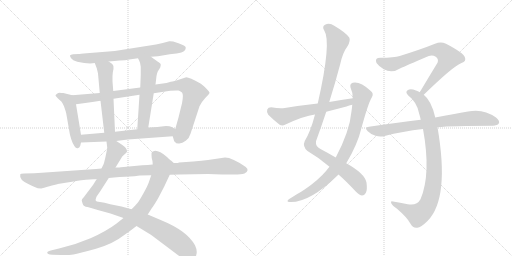
t = 0.00 s
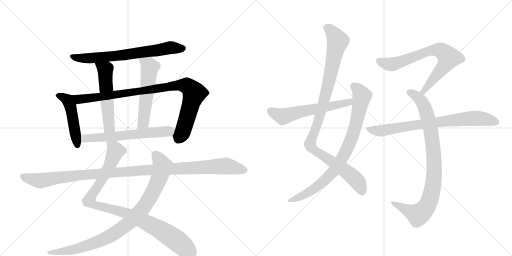
t = 2.68 s
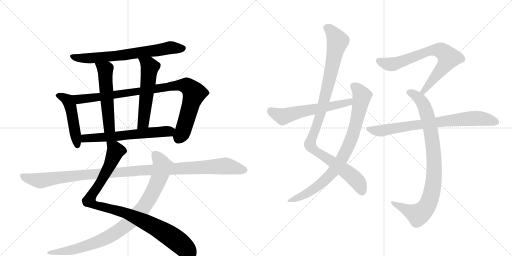
t = 5.35 s
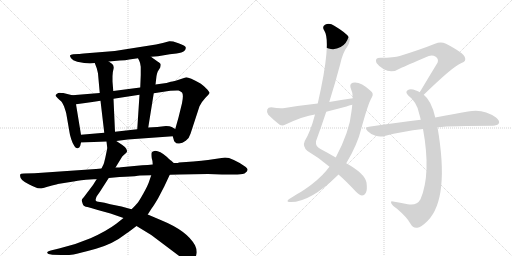
t = 8.03 s
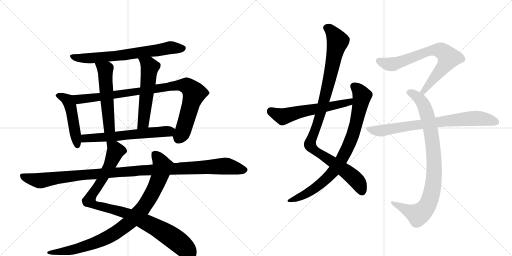
t = 10.70 s
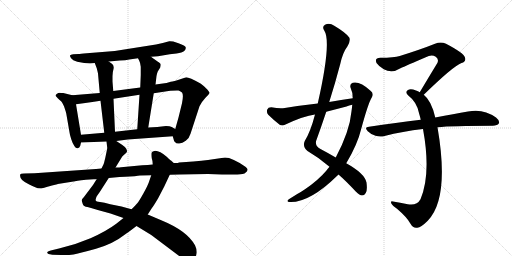
t = 13.38 s

The animated SVG that drew these frames (rendered in a browser with its animation timeline set to each time). Animation: 15 CSS @keyframes rules; one cycle of 13.38 s.

<svg version="1.1" viewBox="0 0 2048 1024" xmlns="http://www.w3.org/2000/svg">
  <g stroke="lightgray" stroke-dasharray="1,1" stroke-width="1" transform="scale(4, 4)">
    <line x1="0" y1="0" x2="256" y2="256"></line>
    <line x1="256" y1="0" x2="0" y2="256"></line>
    <line x1="128" y1="0" x2="128" y2="256"></line>
    <line x1="0" y1="128" x2="256" y2="128"></line>
    <line x1="256" y1="0" x2="512" y2="256"></line>
    <line x1="512" y1="0" x2="256" y2="256"></line>
    <line x1="384" y1="0" x2="384" y2="256"></line>
    <line x1="256" y1="128" x2="512" y2="128"></line>
  </g>
<g transform="scale(1, -1) translate(0, -850)">
   <style type="text/css">
    @keyframes keyframes0 {
      from {
       stroke: black;
       stroke-dashoffset: 704;
       stroke-width: 128;
       }
       70% {
       animation-timing-function: step-end;
       stroke: black;
       stroke-dashoffset: 0;
       stroke-width: 128;
       }
       to {
       stroke: black;
       stroke-width: 1024;
       }
       }
       #make-me-a-hanzi-animation-0 {
         animation: keyframes0 0.822917s both;
         animation-delay: 0.000000s;
         animation-timing-function: linear;
       }
    @keyframes keyframes1 {
      from {
       stroke: black;
       stroke-dashoffset: 484;
       stroke-width: 128;
       }
       61% {
       animation-timing-function: step-end;
       stroke: black;
       stroke-dashoffset: 0;
       stroke-width: 128;
       }
       to {
       stroke: black;
       stroke-width: 1024;
       }
       }
       #make-me-a-hanzi-animation-1 {
         animation: keyframes1 0.643880s both;
         animation-delay: 0.822917s;
         animation-timing-function: linear;
       }
    @keyframes keyframes2 {
      from {
       stroke: black;
       stroke-dashoffset: 952;
       stroke-width: 128;
       }
       76% {
       animation-timing-function: step-end;
       stroke: black;
       stroke-dashoffset: 0;
       stroke-width: 128;
       }
       to {
       stroke: black;
       stroke-width: 1024;
       }
       }
       #make-me-a-hanzi-animation-2 {
         animation: keyframes2 1.024740s both;
         animation-delay: 1.466797s;
         animation-timing-function: linear;
       }
    @keyframes keyframes3 {
      from {
       stroke: black;
       stroke-dashoffset: 546;
       stroke-width: 128;
       }
       64% {
       animation-timing-function: step-end;
       stroke: black;
       stroke-dashoffset: 0;
       stroke-width: 128;
       }
       to {
       stroke: black;
       stroke-width: 1024;
       }
       }
       #make-me-a-hanzi-animation-3 {
         animation: keyframes3 0.694336s both;
         animation-delay: 2.491536s;
         animation-timing-function: linear;
       }
    @keyframes keyframes4 {
      from {
       stroke: black;
       stroke-dashoffset: 557;
       stroke-width: 128;
       }
       64% {
       animation-timing-function: step-end;
       stroke: black;
       stroke-dashoffset: 0;
       stroke-width: 128;
       }
       to {
       stroke: black;
       stroke-width: 1024;
       }
       }
       #make-me-a-hanzi-animation-4 {
         animation: keyframes4 0.703288s both;
         animation-delay: 3.185872s;
         animation-timing-function: linear;
       }
    @keyframes keyframes5 {
      from {
       stroke: black;
       stroke-dashoffset: 622;
       stroke-width: 128;
       }
       67% {
       animation-timing-function: step-end;
       stroke: black;
       stroke-dashoffset: 0;
       stroke-width: 128;
       }
       to {
       stroke: black;
       stroke-width: 1024;
       }
       }
       #make-me-a-hanzi-animation-5 {
         animation: keyframes5 0.756185s both;
         animation-delay: 3.889160s;
         animation-timing-function: linear;
       }
    @keyframes keyframes6 {
      from {
       stroke: black;
       stroke-dashoffset: 987;
       stroke-width: 128;
       }
       76% {
       animation-timing-function: step-end;
       stroke: black;
       stroke-dashoffset: 0;
       stroke-width: 128;
       }
       to {
       stroke: black;
       stroke-width: 1024;
       }
       }
       #make-me-a-hanzi-animation-6 {
         animation: keyframes6 1.053223s both;
         animation-delay: 4.645345s;
         animation-timing-function: linear;
       }
    @keyframes keyframes7 {
      from {
       stroke: black;
       stroke-dashoffset: 935;
       stroke-width: 128;
       }
       75% {
       animation-timing-function: step-end;
       stroke: black;
       stroke-dashoffset: 0;
       stroke-width: 128;
       }
       to {
       stroke: black;
       stroke-width: 1024;
       }
       }
       #make-me-a-hanzi-animation-7 {
         animation: keyframes7 1.010905s both;
         animation-delay: 5.698568s;
         animation-timing-function: linear;
       }
    @keyframes keyframes8 {
      from {
       stroke: black;
       stroke-dashoffset: 1150;
       stroke-width: 128;
       }
       79% {
       animation-timing-function: step-end;
       stroke: black;
       stroke-dashoffset: 0;
       stroke-width: 128;
       }
       to {
       stroke: black;
       stroke-width: 1024;
       }
       }
       #make-me-a-hanzi-animation-8 {
         animation: keyframes8 1.185872s both;
         animation-delay: 6.709473s;
         animation-timing-function: linear;
       }
    @keyframes keyframes9 {
      from {
       stroke: black;
       stroke-dashoffset: 1042;
       stroke-width: 128;
       }
       77% {
       animation-timing-function: step-end;
       stroke: black;
       stroke-dashoffset: 0;
       stroke-width: 128;
       }
       to {
       stroke: black;
       stroke-width: 1024;
       }
       }
       #make-me-a-hanzi-animation-9 {
         animation: keyframes9 1.097982s both;
         animation-delay: 7.895345s;
         animation-timing-function: linear;
       }
    @keyframes keyframes10 {
      from {
       stroke: black;
       stroke-dashoffset: 846;
       stroke-width: 128;
       }
       73% {
       animation-timing-function: step-end;
       stroke: black;
       stroke-dashoffset: 0;
       stroke-width: 128;
       }
       to {
       stroke: black;
       stroke-width: 1024;
       }
       }
       #make-me-a-hanzi-animation-10 {
         animation: keyframes10 0.938477s both;
         animation-delay: 8.993327s;
         animation-timing-function: linear;
       }
    @keyframes keyframes11 {
      from {
       stroke: black;
       stroke-dashoffset: 593;
       stroke-width: 128;
       }
       66% {
       animation-timing-function: step-end;
       stroke: black;
       stroke-dashoffset: 0;
       stroke-width: 128;
       }
       to {
       stroke: black;
       stroke-width: 1024;
       }
       }
       #make-me-a-hanzi-animation-11 {
         animation: keyframes11 0.732585s both;
         animation-delay: 9.931803s;
         animation-timing-function: linear;
       }
    @keyframes keyframes12 {
      from {
       stroke: black;
       stroke-dashoffset: 734;
       stroke-width: 128;
       }
       70% {
       animation-timing-function: step-end;
       stroke: black;
       stroke-dashoffset: 0;
       stroke-width: 128;
       }
       to {
       stroke: black;
       stroke-width: 1024;
       }
       }
       #make-me-a-hanzi-animation-12 {
         animation: keyframes12 0.847331s both;
         animation-delay: 10.664388s;
         animation-timing-function: linear;
       }
    @keyframes keyframes13 {
      from {
       stroke: black;
       stroke-dashoffset: 904;
       stroke-width: 128;
       }
       75% {
       animation-timing-function: step-end;
       stroke: black;
       stroke-dashoffset: 0;
       stroke-width: 128;
       }
       to {
       stroke: black;
       stroke-width: 1024;
       }
       }
       #make-me-a-hanzi-animation-13 {
         animation: keyframes13 0.985677s both;
         animation-delay: 11.511719s;
         animation-timing-function: linear;
       }
    @keyframes keyframes14 {
      from {
       stroke: black;
       stroke-dashoffset: 773;
       stroke-width: 128;
       }
       72% {
       animation-timing-function: step-end;
       stroke: black;
       stroke-dashoffset: 0;
       stroke-width: 128;
       }
       to {
       stroke: black;
       stroke-width: 1024;
       }
       }
       #make-me-a-hanzi-animation-14 {
         animation: keyframes14 0.879069s both;
         animation-delay: 12.497396s;
         animation-timing-function: linear;
       }
</style>
<path d="M 604 623 L 632 625 L 679 633 L 706 636 Q 729 640 737 646 Q 744 653 743 660 Q 742 667 714 677 L 693 684 Q 680 686 677 685 L 651 678 L 624 672 L 459 646 L 347 637 Q 320 634 314 634 L 293 633 Q 282 632 280 628 Q 279 625 284.5 617 Q 290 609 309 603 Q 354 593 379 598 L 435 604 L 479 608 Q 503 609 517 612 L 552 617 L 604 623 Z" fill="lightgray"></path> 
<path d="M 289 469 L 253 478 Q 244 478 239 479 Q 233 479 228 475 Q 222 471 222 467 L 231 457 Q 245 444 247 442 Q 256 426 257 422 L 261 410 Q 264 401 265 396 L 278 321 Q 279 311 285 293 Q 291 274 298 265 Q 304 255 311 257 Q 318 259 321 267 L 324 280 L 324 311 L 304 433 C 299 463 298 467 289 469 Z" fill="lightgray"></path> 
<path d="M 691 305 L 695 291 Q 696 284 700 282 Q 705 274 717 276 Q 729 277 743 287 Q 757 297 762 315 L 798 425 Q 806 442 821 458 Q 836 473 838 478 Q 839 482 824 497 Q 809 512 802 516 Q 757 541 745 541 Q 691 523 683 523 L 666 518 L 622 512 L 561 500 L 453 486 L 399 478 L 289 469 C 259 467 274 429 304 433 L 341 438 Q 367 441 402 447 L 454 455 L 558 471 L 615 477 L 681 487 Q 707 489 714 488 Q 720 487 728 480 Q 735 472 728 437 L 714 380 L 701 334 C 693 305 690 308 691 305 Z" fill="lightgray"></path> 
<path d="M 379 598 L 387 577 Q 391 561 392 556 L 399 478 L 402 447 L 417 319 C 420 289 461 293 460 323 L 454 455 L 453 486 L 450 524 L 450 545 Q 450 561 454 574 Q 457 586 449 594 L 435 604 C 411 621 368 626 379 598 Z" fill="lightgray"></path> 
<path d="M 622 512 L 626 546 Q 628 558 631 564 L 641 580 Q 643 588 643 592 Q 643 596 635 601 Q 627 606 604 623 C 580 641 539 644 552 617 L 557 607 Q 561 600 563 583 L 563 550 L 561 500 L 558 471 L 549 333 C 547 303 588 310 593 340 L 615 477 L 622 512 Z" fill="lightgray"></path> 
<path d="M 465 286 L 511 292 L 691 305 C 721 307 727 319 701 334 L 687 342 Q 680 346 664 346 L 629 342 L 593 340 L 549 333 L 460 323 L 417 319 L 324 311 C 294 308 294 279 324 280 L 426 284 L 465 286 Z" fill="lightgray"></path> 
<path d="M 387 134 L 372 110 L 335 61 Q 326 52 327 48 Q 328 44 331 34 Q 334 24 350 22 Q 365 19 391 10 L 442 -4 L 494 -22 L 546 -54 L 605 -90 L 718 -175 Q 742 -190 758 -190 Q 785 -190 787 -159 Q 787 -145 780 -131 Q 748 -73 645 -31 L 591 -8 L 526 13 L 486 24 L 441 33 Q 416 40 400 42 Q 384 43 383 48 Q 381 53 387 65 L 399 82 L 435 138 L 462 180 L 489 224 Q 497 232 502 236 Q 507 240 508 244 Q 509 247 505 255 Q 500 263 488 271 L 465 286 C 440 302 423 314 426 284 L 429 258 Q 429 257 426 242 L 421 218 L 417 202 Q 417 198 406 176 L 387 134 Z" fill="lightgray"></path> 
<path d="M 494 -22 L 465 -45 Q 425 -75 362 -103 Q 299 -130 236 -144 L 207 -151 Q 191 -154 189 -159 Q 187 -167 209 -169 L 245 -170 Q 272 -171 294 -168 Q 315 -164 384 -145 Q 453 -125 497 -90 Q 511 -81 546 -54 L 591 -8 L 607 17 Q 613 24 632 56 L 657 104 L 679 151 C 692 178 699 194 695 198 L 684 208 Q 681 209 668 222 Q 639 247 621 247 Q 608 244 607 240 Q 605 236 607 217 Q 611 206 611 192 L 605 149 L 595 120 Q 591 108 574 77 Q 556 45 550 38 Q 544 31 526 13 L 494 -22 Z" fill="lightgray"></path> 
<path d="M 384 174 L 138 157 L 96 156 Q 82 156 81 152 Q 75 130 117 112 Q 127 108 138.5 102 Q 150 96 165 96 Q 167 97 208 108 L 225 112 Q 230 114 231 114 L 294 124 Q 331 130 343 131 L 375 133 Q 384 133 387 134 L 435 138 L 456 140 Q 477 142 501 143 L 538 145 Q 541 146 560 148 L 605 149 L 679 151 L 718 152 L 832 154 L 888 152 L 925 152 Q 962 151 978 156 Q 1000 169 983 182 Q 929 220 900 220 L 832 210 Q 809 207 773 204 L 716 200 Q 712 198 706 198 L 695 198 L 611 192 L 591 190 L 569 189 L 484 181 Q 481 180 462 180 L 406 176 L 384 174 Z" fill="lightgray"></path> 
<path d="M 1354 152 Q 1385 125 1423 84 Q 1439 69 1448 68 Q 1457 68 1463 78 Q 1470 88 1466 120 Q 1459 156 1385 197 L 1343 220 Q 1316 236 1282 254 Q 1261 264 1264 285 Q 1285 343 1305 403 L 1317 442 Q 1341 518 1361 594 Q 1371 640 1390 665 Q 1403 687 1397 700 Q 1384 719 1337 747 Q 1318 760 1300 751 Q 1287 744 1297 728 Q 1327 683 1271 436 L 1260 392 Q 1242 323 1219 286 Q 1209 264 1230 246 Q 1278 218 1318 183 L 1354 152 Z" fill="lightgray"></path> 
<path d="M 1318 183 Q 1311 176 1305 167 Q 1274 130 1220 93 Q 1207 84 1189 74 Q 1173 64 1157 54 Q 1144 45 1155 42 Q 1236 36 1351 149 Q 1352 150 1354 152 L 1385 197 Q 1430 272 1445 335 Q 1473 438 1487 460 Q 1497 476 1482 487 Q 1440 526 1411 519 Q 1398 515 1402 500 Q 1411 481 1411 457 L 1409 431 Q 1408 419 1406 405 Q 1399 326 1343 220 L 1318 183 Z" fill="lightgray"></path> 
<path d="M 1411 457 Q 1365 451 1317 442 L 1271 436 Q 1207 429 1139 418 Q 1118 415 1085 421 Q 1072 421 1069 412 Q 1065 400 1073 391 Q 1092 372 1120 350 Q 1130 346 1142 352 Q 1214 386 1260 392 L 1305 403 Q 1344 413 1386 424 Q 1396 428 1409 431 C 1438 439 1441 461 1411 457 Z" fill="lightgray"></path> 
<path d="M 1695 471 Q 1812 585 1846 598 Q 1867 605 1859 622 Q 1855 638 1784 675 Q 1763 685 1740 675 Q 1685 653 1599 626 Q 1577 619 1522 619 Q 1497 619 1506 598 Q 1515 585 1535 573 Q 1568 555 1602 577 Q 1621 586 1715 626 Q 1730 632 1743 623 Q 1756 614 1750 599 Q 1717 545 1679 481 C 1664 455 1673 450 1695 471 Z" fill="lightgray"></path> 
<path d="M 1741 380 Q 1726 447 1695 471 L 1679 481 Q 1672 485 1664 488 Q 1642 497 1632 490 Q 1619 483 1632 469 Q 1669 441 1677 394 Q 1680 384 1683 371 L 1692 334 Q 1725 154 1682 53 Q 1667 26 1631 33 Q 1600 39 1572 44 Q 1560 47 1566 35 Q 1570 28 1588 15 Q 1628 -19 1642 -45 Q 1652 -64 1669 -61 Q 1684 -60 1711 -33 Q 1799 57 1750 341 L 1741 380 Z" fill="lightgray"></path> 
<path d="M 1750 341 Q 1807 347 1971 347 Q 1990 348 1995 356 Q 2001 366 1984 380 Q 1933 417 1872 404 Q 1817 395 1741 380 L 1683 371 Q 1586 359 1476 343 Q 1455 342 1471 325 Q 1484 312 1502 307 Q 1521 301 1538 306 Q 1610 325 1692 334 L 1750 341 Z" fill="lightgray"></path> 
      <clipPath id="make-me-a-hanzi-clip-0">
      <path d="M 604 623 L 632 625 L 679 633 L 706 636 Q 729 640 737 646 Q 744 653 743 660 Q 742 667 714 677 L 693 684 Q 680 686 677 685 L 651 678 L 624 672 L 459 646 L 347 637 Q 320 634 314 634 L 293 633 Q 282 632 280 628 Q 279 625 284.5 617 Q 290 609 309 603 Q 354 593 379 598 L 435 604 L 479 608 Q 503 609 517 612 L 552 617 L 604 623 Z" fill="lightgray"></path>
      </clipPath>
      <path clip-path="url(#make-me-a-hanzi-clip-0)" d="M 289 625 L 306 618 L 350 616 L 470 627 L 677 659 L 733 656 " fill="none" id="make-me-a-hanzi-animation-0" stroke-dasharray="576 1152" stroke-linecap="round"></path>

      <clipPath id="make-me-a-hanzi-clip-1">
      <path d="M 289 469 L 253 478 Q 244 478 239 479 Q 233 479 228 475 Q 222 471 222 467 L 231 457 Q 245 444 247 442 Q 256 426 257 422 L 261 410 Q 264 401 265 396 L 278 321 Q 279 311 285 293 Q 291 274 298 265 Q 304 255 311 257 Q 318 259 321 267 L 324 280 L 324 311 L 304 433 C 299 463 298 467 289 469 Z" fill="lightgray"></path>
      </clipPath>
      <path clip-path="url(#make-me-a-hanzi-clip-1)" d="M 231 466 L 266 453 L 280 430 L 309 269 " fill="none" id="make-me-a-hanzi-animation-1" stroke-dasharray="356 712" stroke-linecap="round"></path>

      <clipPath id="make-me-a-hanzi-clip-2">
      <path d="M 691 305 L 695 291 Q 696 284 700 282 Q 705 274 717 276 Q 729 277 743 287 Q 757 297 762 315 L 798 425 Q 806 442 821 458 Q 836 473 838 478 Q 839 482 824 497 Q 809 512 802 516 Q 757 541 745 541 Q 691 523 683 523 L 666 518 L 622 512 L 561 500 L 453 486 L 399 478 L 289 469 C 259 467 274 429 304 433 L 341 438 Q 367 441 402 447 L 454 455 L 558 471 L 615 477 L 681 487 Q 707 489 714 488 Q 720 487 728 480 Q 735 472 728 437 L 714 380 L 701 334 C 693 305 690 308 691 305 Z" fill="lightgray"></path>
      </clipPath>
      <path clip-path="url(#make-me-a-hanzi-clip-2)" d="M 297 465 L 320 453 L 711 509 L 747 506 L 777 477 L 734 332 L 713 291 " fill="none" id="make-me-a-hanzi-animation-2" stroke-dasharray="824 1648" stroke-linecap="round"></path>

      <clipPath id="make-me-a-hanzi-clip-3">
      <path d="M 379 598 L 387 577 Q 391 561 392 556 L 399 478 L 402 447 L 417 319 C 420 289 461 293 460 323 L 454 455 L 453 486 L 450 524 L 450 545 Q 450 561 454 574 Q 457 586 449 594 L 435 604 C 411 621 368 626 379 598 Z" fill="lightgray"></path>
      </clipPath>
      <path clip-path="url(#make-me-a-hanzi-clip-3)" d="M 386 595 L 421 567 L 436 343 L 423 327 " fill="none" id="make-me-a-hanzi-animation-3" stroke-dasharray="418 836" stroke-linecap="round"></path>

      <clipPath id="make-me-a-hanzi-clip-4">
      <path d="M 622 512 L 626 546 Q 628 558 631 564 L 641 580 Q 643 588 643 592 Q 643 596 635 601 Q 627 606 604 623 C 580 641 539 644 552 617 L 557 607 Q 561 600 563 583 L 563 550 L 561 500 L 558 471 L 549 333 C 547 303 588 310 593 340 L 615 477 L 622 512 Z" fill="lightgray"></path>
      </clipPath>
      <path clip-path="url(#make-me-a-hanzi-clip-4)" d="M 559 614 L 599 582 L 575 366 L 555 340 " fill="none" id="make-me-a-hanzi-animation-4" stroke-dasharray="429 858" stroke-linecap="round"></path>

      <clipPath id="make-me-a-hanzi-clip-5">
      <path d="M 465 286 L 511 292 L 691 305 C 721 307 727 319 701 334 L 687 342 Q 680 346 664 346 L 629 342 L 593 340 L 549 333 L 460 323 L 417 319 L 324 311 C 294 308 294 279 324 280 L 426 284 L 465 286 Z" fill="lightgray"></path>
      </clipPath>
      <path clip-path="url(#make-me-a-hanzi-clip-5)" d="M 331 288 L 349 298 L 693 329 " fill="none" id="make-me-a-hanzi-animation-5" stroke-dasharray="494 988" stroke-linecap="round"></path>

      <clipPath id="make-me-a-hanzi-clip-6">
      <path d="M 387 134 L 372 110 L 335 61 Q 326 52 327 48 Q 328 44 331 34 Q 334 24 350 22 Q 365 19 391 10 L 442 -4 L 494 -22 L 546 -54 L 605 -90 L 718 -175 Q 742 -190 758 -190 Q 785 -190 787 -159 Q 787 -145 780 -131 Q 748 -73 645 -31 L 591 -8 L 526 13 L 486 24 L 441 33 Q 416 40 400 42 Q 384 43 383 48 Q 381 53 387 65 L 399 82 L 435 138 L 462 180 L 489 224 Q 497 232 502 236 Q 507 240 508 244 Q 509 247 505 255 Q 500 263 488 271 L 465 286 C 440 302 423 314 426 284 L 429 258 Q 429 257 426 242 L 421 218 L 417 202 Q 417 198 406 176 L 387 134 Z" fill="lightgray"></path>
      </clipPath>
      <path clip-path="url(#make-me-a-hanzi-clip-6)" d="M 433 278 L 462 247 L 427 166 L 358 53 L 360 42 L 391 27 L 501 -1 L 612 -53 L 705 -111 L 760 -165 " fill="none" id="make-me-a-hanzi-animation-6" stroke-dasharray="859 1718" stroke-linecap="round"></path>

      <clipPath id="make-me-a-hanzi-clip-7">
      <path d="M 494 -22 L 465 -45 Q 425 -75 362 -103 Q 299 -130 236 -144 L 207 -151 Q 191 -154 189 -159 Q 187 -167 209 -169 L 245 -170 Q 272 -171 294 -168 Q 315 -164 384 -145 Q 453 -125 497 -90 Q 511 -81 546 -54 L 591 -8 L 607 17 Q 613 24 632 56 L 657 104 L 679 151 C 692 178 699 194 695 198 L 684 208 Q 681 209 668 222 Q 639 247 621 247 Q 608 244 607 240 Q 605 236 607 217 Q 611 206 611 192 L 605 149 L 595 120 Q 591 108 574 77 Q 556 45 550 38 Q 544 31 526 13 L 494 -22 Z" fill="lightgray"></path>
      </clipPath>
      <path clip-path="url(#make-me-a-hanzi-clip-7)" d="M 614 235 L 628 224 L 650 186 L 644 160 L 621 100 L 592 47 L 570 14 L 529 -29 L 452 -87 L 386 -119 L 286 -150 L 194 -160 " fill="none" id="make-me-a-hanzi-animation-7" stroke-dasharray="807 1614" stroke-linecap="round"></path>

      <clipPath id="make-me-a-hanzi-clip-8">
      <path d="M 384 174 L 138 157 L 96 156 Q 82 156 81 152 Q 75 130 117 112 Q 127 108 138.5 102 Q 150 96 165 96 Q 167 97 208 108 L 225 112 Q 230 114 231 114 L 294 124 Q 331 130 343 131 L 375 133 Q 384 133 387 134 L 435 138 L 456 140 Q 477 142 501 143 L 538 145 Q 541 146 560 148 L 605 149 L 679 151 L 718 152 L 832 154 L 888 152 L 925 152 Q 962 151 978 156 Q 1000 169 983 182 Q 929 220 900 220 L 832 210 Q 809 207 773 204 L 716 200 Q 712 198 706 198 L 695 198 L 611 192 L 591 190 L 569 189 L 484 181 Q 481 180 462 180 L 406 176 L 384 174 Z" fill="lightgray"></path>
      </clipPath>
      <path clip-path="url(#make-me-a-hanzi-clip-8)" d="M 90 147 L 103 139 L 160 127 L 332 151 L 619 172 L 898 186 L 976 170 " fill="none" id="make-me-a-hanzi-animation-8" stroke-dasharray="1022 2044" stroke-linecap="round"></path>

      <clipPath id="make-me-a-hanzi-clip-9">
      <path d="M 1354 152 Q 1385 125 1423 84 Q 1439 69 1448 68 Q 1457 68 1463 78 Q 1470 88 1466 120 Q 1459 156 1385 197 L 1343 220 Q 1316 236 1282 254 Q 1261 264 1264 285 Q 1285 343 1305 403 L 1317 442 Q 1341 518 1361 594 Q 1371 640 1390 665 Q 1403 687 1397 700 Q 1384 719 1337 747 Q 1318 760 1300 751 Q 1287 744 1297 728 Q 1327 683 1271 436 L 1260 392 Q 1242 323 1219 286 Q 1209 264 1230 246 Q 1278 218 1318 183 L 1354 152 Z" fill="lightgray"></path>
      </clipPath>
      <path clip-path="url(#make-me-a-hanzi-clip-9)" d="M 1306 738 L 1331 719 L 1351 683 L 1288 415 L 1240 271 L 1259 248 L 1410 144 L 1435 116 L 1448 83 " fill="none" id="make-me-a-hanzi-animation-9" stroke-dasharray="914 1828" stroke-linecap="round"></path>

      <clipPath id="make-me-a-hanzi-clip-10">
      <path d="M 1318 183 Q 1311 176 1305 167 Q 1274 130 1220 93 Q 1207 84 1189 74 Q 1173 64 1157 54 Q 1144 45 1155 42 Q 1236 36 1351 149 Q 1352 150 1354 152 L 1385 197 Q 1430 272 1445 335 Q 1473 438 1487 460 Q 1497 476 1482 487 Q 1440 526 1411 519 Q 1398 515 1402 500 Q 1411 481 1411 457 L 1409 431 Q 1408 419 1406 405 Q 1399 326 1343 220 L 1318 183 Z" fill="lightgray"></path>
      </clipPath>
      <path clip-path="url(#make-me-a-hanzi-clip-10)" d="M 1414 506 L 1441 480 L 1448 466 L 1446 454 L 1411 311 L 1362 205 L 1328 157 L 1284 115 L 1230 77 L 1161 47 " fill="none" id="make-me-a-hanzi-animation-10" stroke-dasharray="718 1436" stroke-linecap="round"></path>

      <clipPath id="make-me-a-hanzi-clip-11">
      <path d="M 1411 457 Q 1365 451 1317 442 L 1271 436 Q 1207 429 1139 418 Q 1118 415 1085 421 Q 1072 421 1069 412 Q 1065 400 1073 391 Q 1092 372 1120 350 Q 1130 346 1142 352 Q 1214 386 1260 392 L 1305 403 Q 1344 413 1386 424 Q 1396 428 1409 431 C 1438 439 1441 461 1411 457 Z" fill="lightgray"></path>
      </clipPath>
      <path clip-path="url(#make-me-a-hanzi-clip-11)" d="M 1083 407 L 1131 384 L 1397 441 L 1404 451 " fill="none" id="make-me-a-hanzi-animation-11" stroke-dasharray="465 930" stroke-linecap="round"></path>

      <clipPath id="make-me-a-hanzi-clip-12">
      <path d="M 1695 471 Q 1812 585 1846 598 Q 1867 605 1859 622 Q 1855 638 1784 675 Q 1763 685 1740 675 Q 1685 653 1599 626 Q 1577 619 1522 619 Q 1497 619 1506 598 Q 1515 585 1535 573 Q 1568 555 1602 577 Q 1621 586 1715 626 Q 1730 632 1743 623 Q 1756 614 1750 599 Q 1717 545 1679 481 C 1664 455 1673 450 1695 471 Z" fill="lightgray"></path>
      </clipPath>
      <path clip-path="url(#make-me-a-hanzi-clip-12)" d="M 1517 606 L 1541 596 L 1574 594 L 1704 642 L 1730 649 L 1767 646 L 1795 619 L 1789 607 L 1701 496 L 1698 485 L 1687 486 " fill="none" id="make-me-a-hanzi-animation-12" stroke-dasharray="606 1212" stroke-linecap="round"></path>

      <clipPath id="make-me-a-hanzi-clip-13">
      <path d="M 1741 380 Q 1726 447 1695 471 L 1679 481 Q 1672 485 1664 488 Q 1642 497 1632 490 Q 1619 483 1632 469 Q 1669 441 1677 394 Q 1680 384 1683 371 L 1692 334 Q 1725 154 1682 53 Q 1667 26 1631 33 Q 1600 39 1572 44 Q 1560 47 1566 35 Q 1570 28 1588 15 Q 1628 -19 1642 -45 Q 1652 -64 1669 -61 Q 1684 -60 1711 -33 Q 1799 57 1750 341 L 1741 380 Z" fill="lightgray"></path>
      </clipPath>
      <path clip-path="url(#make-me-a-hanzi-clip-13)" d="M 1637 480 L 1661 469 L 1683 449 L 1698 424 L 1711 382 L 1735 239 L 1733 116 L 1716 42 L 1696 9 L 1672 -9 L 1575 35 " fill="none" id="make-me-a-hanzi-animation-13" stroke-dasharray="776 1552" stroke-linecap="round"></path>

      <clipPath id="make-me-a-hanzi-clip-14">
      <path d="M 1750 341 Q 1807 347 1971 347 Q 1990 348 1995 356 Q 2001 366 1984 380 Q 1933 417 1872 404 Q 1817 395 1741 380 L 1683 371 Q 1586 359 1476 343 Q 1455 342 1471 325 Q 1484 312 1502 307 Q 1521 301 1538 306 Q 1610 325 1692 334 L 1750 341 Z" fill="lightgray"></path>
      </clipPath>
      <path clip-path="url(#make-me-a-hanzi-clip-14)" d="M 1473 334 L 1528 327 L 1884 377 L 1930 376 L 1984 362 " fill="none" id="make-me-a-hanzi-animation-14" stroke-dasharray="645 1290" stroke-linecap="round"></path>

</g>
</svg>
